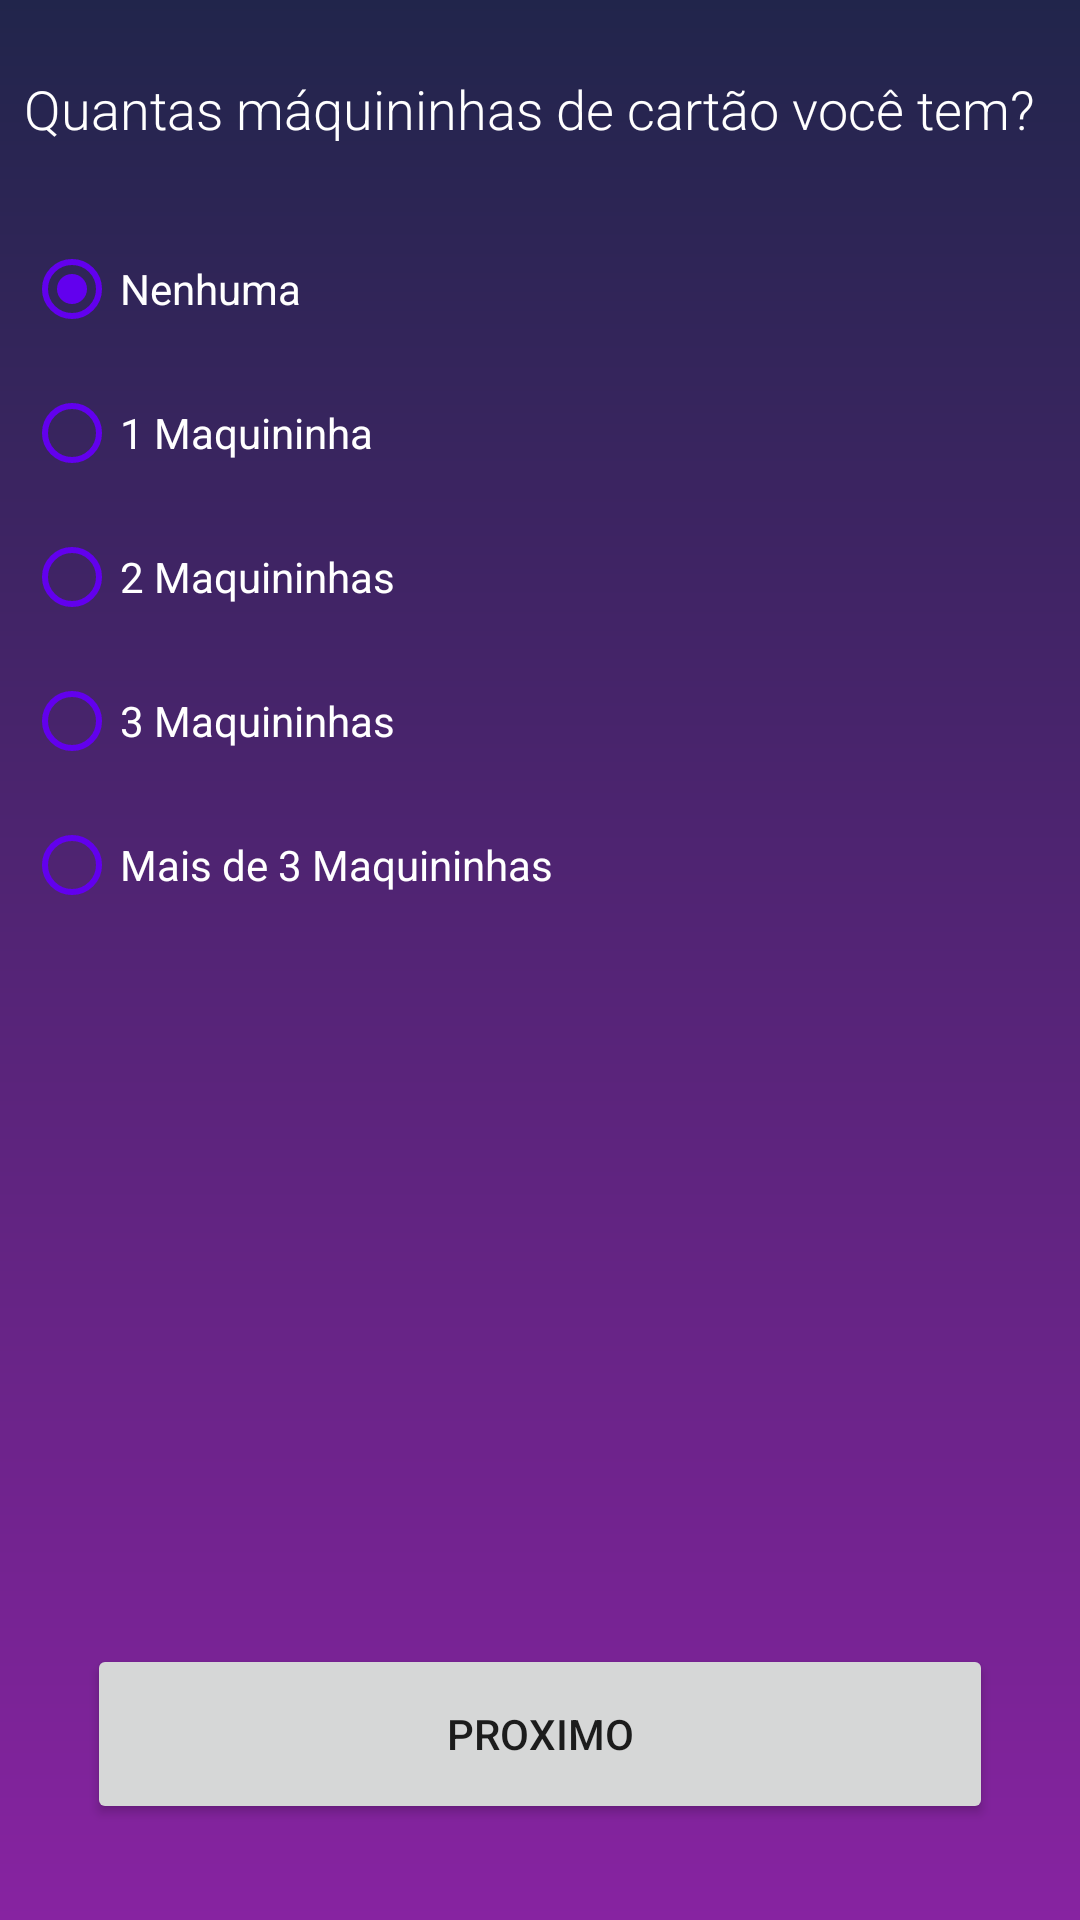

The Android layout XML behind this screen, and the referenced resources:
<!-- AndroidManifest.xml: application theme Theme.Mega -->
<!-- res/layout/activity_fifht_question.xml -->
<?xml version="1.0" encoding="utf-8"?>
<androidx.constraintlayout.widget.ConstraintLayout xmlns:android="http://schemas.android.com/apk/res/android"
    xmlns:app="http://schemas.android.com/apk/res-auto"
    xmlns:tools="http://schemas.android.com/tools"
    android:layout_width="match_parent"
    android:layout_height="match_parent"
    android:background="@drawable/background_degrade"
    tools:context=".activities.FifhtQuestion">

    <TextView
        android:id="@+id/textView"
        android:layout_width="0dp"
        android:layout_height="wrap_content"
        android:layout_marginStart="8dp"
        android:layout_marginTop="24dp"
        android:layout_marginEnd="8dp"
        android:fontFamily="sans-serif-light"
        android:text="@string/fifth_question"
        android:textColor="#FFFFFF"
        android:textSize="18sp"
        app:layout_constraintEnd_toEndOf="parent"
        app:layout_constraintStart_toStartOf="parent"
        app:layout_constraintTop_toTopOf="parent" />

    <RadioGroup
        android:id="@+id/radioGroup"
        android:layout_width="0dp"
        android:layout_height="wrap_content"
        android:layout_marginStart="8dp"
        android:layout_marginTop="24dp"
        android:layout_marginEnd="8dp"
        app:layout_constraintEnd_toEndOf="parent"
        app:layout_constraintStart_toStartOf="parent"
        app:layout_constraintTop_toBottomOf="@+id/textView">

        <RadioButton
            android:id="@+id/fifth_qtd0"
            android:layout_width="match_parent"
            android:layout_height="wrap_content"
            android:buttonTint="@color/design_default_color_primary"
            android:checked="true"
            android:text="@string/fifth_question_first_alternative"
            android:textColorHighlight="@color/purple_500"
            android:textColorLink="@color/purple_200"
            android:textColor="#FFFFFF"/>

        <RadioButton
            android:id="@+id/fifth_qtd1"
            android:layout_width="match_parent"
            android:layout_height="wrap_content"
            android:buttonTint="@color/design_default_color_primary"
            android:onClick="onRadioButtonClicked"
            android:text="@string/fifth_question_second_alternative"
            android:textColor="#FFFFFF"/>

        <RadioButton
            android:id="@+id/fifth_qtd2"
            android:layout_width="match_parent"
            android:layout_height="wrap_content"
            android:buttonTint="@color/design_default_color_primary"
            android:onClick="onRadioButtonClicked"
            android:text="@string/fifth_question_third_alternative"
            android:textColor="#FFFFFF"/>

        <RadioButton
            android:id="@+id/fifth_qtd3"
            android:layout_width="match_parent"
            android:layout_height="wrap_content"
            android:buttonTint="@color/design_default_color_primary"
            android:onClick="onRadioButtonClicked"
            android:text="@string/fifth_question_fourth_alternative"
            android:textColor="#FFFFFF"/>

        <RadioButton
            android:id="@+id/fifth_qtdMais3"
            android:layout_width="match_parent"
            android:layout_height="wrap_content"
            android:buttonTint="@color/design_default_color_primary"
            android:buttonTintMode="src_in"
            android:onClick="onRadioButtonClicked"
            android:text="@string/fifth_question_fifth_alternative"
            android:textColor="#FFFFFF"/>
    </RadioGroup>

    <Button
        android:id="@+id/fifth_btnNext"
        android:layout_width="302dp"
        android:layout_height="60dp"
        android:layout_marginStart="8dp"
        android:layout_marginEnd="8dp"
        android:layout_marginBottom="32dp"
        android:text="proximo"
        app:layout_constraintBottom_toBottomOf="parent"
        app:layout_constraintEnd_toEndOf="parent"
        app:layout_constraintStart_toStartOf="parent" />

</androidx.constraintlayout.widget.ConstraintLayout>
<!-- resources referenced by this layout -->
<resources>
  <!-- drawable background_degrade (drawable) -->
  <?xml version="1.0" encoding="utf-8"?>
  <shape xmlns:android="http://schemas.android.com/apk/res/android"
      android:shape="rectangle">
      <gradient
          android:startColor="#21254b"
          android:endColor="#8723A1" android:angle="270">
      </gradient>
  </shape>
  <string name="fifth_question">Quantas máquininhas de cartão você tem?</string>
  
      //alternativas
  <string name="fifth_question_fifth_alternative">Mais de 3 Maquininhas</string>
  
      //sixth question
  <string name="fifth_question_first_alternative">Nenhuma</string>
  <string name="fifth_question_fourth_alternative">3 Maquininhas</string>
  <string name="fifth_question_second_alternative">1 Maquininha</string>
  <string name="fifth_question_third_alternative">2 Maquininhas</string>
  <style name="Theme.Mega" parent="Theme.MaterialComponents.DayNight.NoActionBar">
          
          <item name="colorPrimary">@color/purple_500</item>
          <item name="colorPrimaryVariant">@color/purple_700</item>
          <item name="colorOnPrimary">@color/white</item>
          
          <item name="colorSecondary">@color/teal_200</item>
          <item name="colorSecondaryVariant">@color/teal_700</item>
          <item name="colorOnSecondary">@color/black</item>
          
          <item name="android:statusBarColor" tools:targetApi="l">?attr/colorPrimaryVariant</item>
          
      </style>
  <!-- not gathered from this repository: default colours our renderer supplied (Android Studio template values) -->
  <color name="purple_200">#FFBB86FC</color>
  <color name="purple_500">#FF6200EE</color>
  <color name="purple_700">#FF3700B3</color>
  <color name="teal_200">#FF03DAC5</color>
  <color name="teal_700">#FF018786</color>
  <color name="black">#FF000000</color>
  <color name="white">#FFFFFFFF</color>
</resources>
